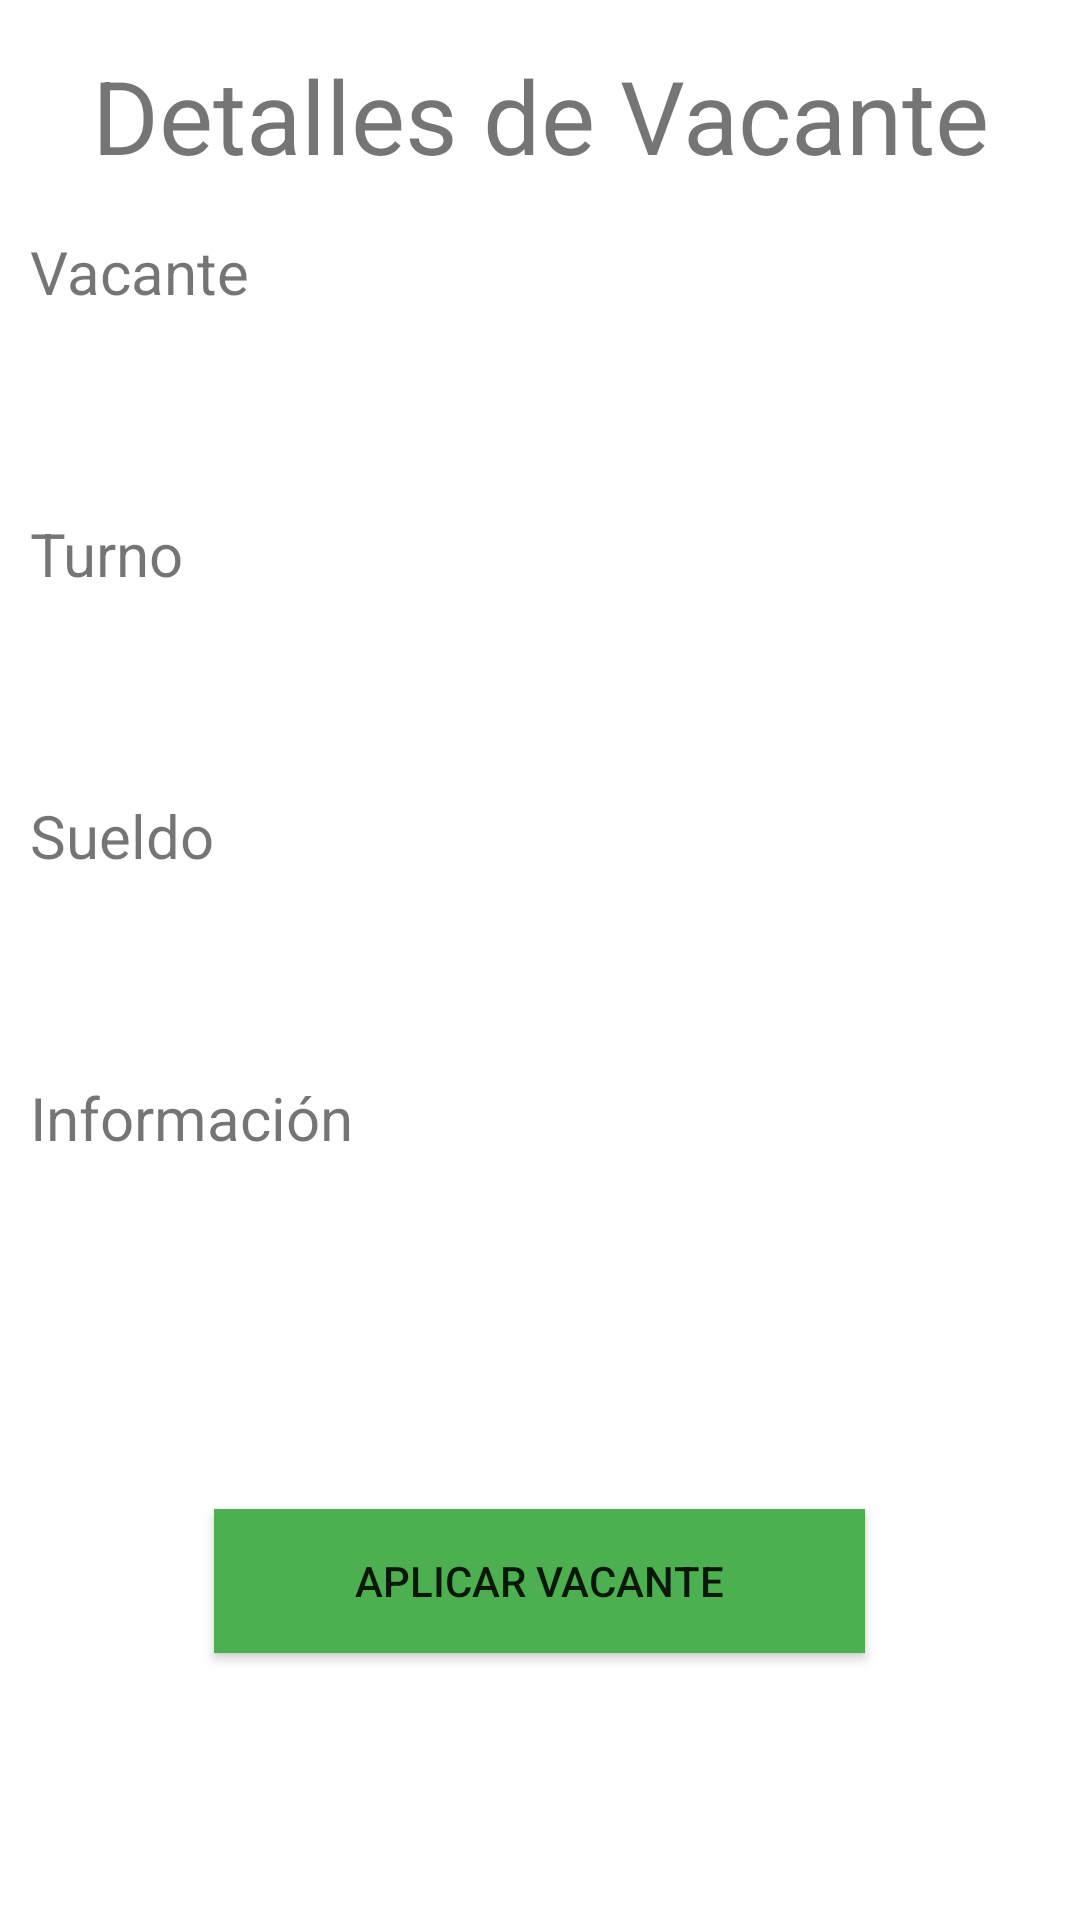

This screen was rendered from an Android layout file. Write that file and the resources it references.
<!-- AndroidManifest.xml: application theme Theme.P_Final_LopezDTI -->
<!-- res/layout/activity_detalles.xml -->
<?xml version="1.0" encoding="utf-8"?>
<androidx.constraintlayout.widget.ConstraintLayout xmlns:android="http://schemas.android.com/apk/res/android"
    xmlns:app="http://schemas.android.com/apk/res-auto"
    xmlns:tools="http://schemas.android.com/tools"
    android:layout_width="match_parent"
    android:layout_height="match_parent"
    tools:context=".detalles">

    <LinearLayout
        android:layout_width="0dp"
        android:layout_height="0dp"
        android:layout_marginStart="10dp"
        android:layout_marginTop="10dp"
        android:layout_marginEnd="10dp"
        android:layout_marginBottom="10dp"
        android:gravity="center|top"
        android:orientation="vertical"
        app:layout_constraintBottom_toBottomOf="parent"
        app:layout_constraintEnd_toEndOf="parent"
        app:layout_constraintStart_toStartOf="parent"
        app:layout_constraintTop_toTopOf="parent">

        <TextView
            android:id="@+id/textView3"
            android:layout_width="match_parent"
            android:layout_height="57dp"
            android:gravity="center"
            android:text="Detalles de Vacante"
            android:textSize="34sp" />

        <TextView
            android:id="@+id/tvVac"
            android:layout_width="match_parent"
            android:layout_height="47dp"
            android:gravity="center|start"
            android:text="Vacante"
            android:textSize="20sp" />

        <TextView
            android:id="@+id/tvVacante"
            android:layout_width="match_parent"
            android:layout_height="47dp"
            android:textSize="16sp" />

        <TextView
            android:id="@+id/textView7"
            android:layout_width="match_parent"
            android:layout_height="47dp"
            android:gravity="center|start"
            android:text="Turno"
            android:textSize="20sp" />

        <TextView
            android:id="@+id/tvTurno"
            android:layout_width="match_parent"
            android:layout_height="47dp"
            android:textSize="16sp" />

        <TextView
            android:id="@+id/textView9"
            android:layout_width="match_parent"
            android:layout_height="47dp"
            android:gravity="center|start"
            android:text="Sueldo"
            android:textSize="20sp" />

        <TextView
            android:id="@+id/tvSueldo"
            android:layout_width="match_parent"
            android:layout_height="47dp"
            android:textSize="16sp" />

        <TextView
            android:id="@+id/textView11"
            android:layout_width="match_parent"
            android:layout_height="47dp"
            android:gravity="center|start"
            android:text="Información"
            android:textSize="20sp" />

        <TextView
            android:id="@+id/tvInfo"
            android:layout_width="match_parent"
            android:layout_height="47dp"
            android:textSize="16sp" />

        <Button
            android:id="@+id/btnAplicar"
            android:layout_width="217dp"
            android:layout_height="wrap_content"
            android:layout_marginTop="60dp"
            android:background="#4CAF50"
            android:text="Aplicar Vacante" />

    </LinearLayout>
</androidx.constraintlayout.widget.ConstraintLayout>
<!-- resources referenced by this layout -->
<resources>
  <style name="Theme.P_Final_LopezDTI" parent="Theme.MaterialComponents.DayNight.DarkActionBar">
          
          <item name="colorPrimary">@color/purple_500</item>
          <item name="colorPrimaryVariant">@color/purple_700</item>
          <item name="colorOnPrimary">@color/white</item>
          
          <item name="colorSecondary">@color/teal_200</item>
          <item name="colorSecondaryVariant">@color/teal_700</item>
          <item name="colorOnSecondary">@color/black</item>
          
          <item name="android:statusBarColor">?attr/colorPrimaryVariant</item>
          
      </style>
  <!-- not gathered from this repository: default colours our renderer supplied (Android Studio template values) -->
  <color name="purple_500">#FF6200EE</color>
  <color name="purple_700">#FF3700B3</color>
  <color name="teal_200">#FF03DAC5</color>
  <color name="teal_700">#FF018786</color>
  <color name="black">#FF000000</color>
  <color name="white">#FFFFFFFF</color>
</resources>
